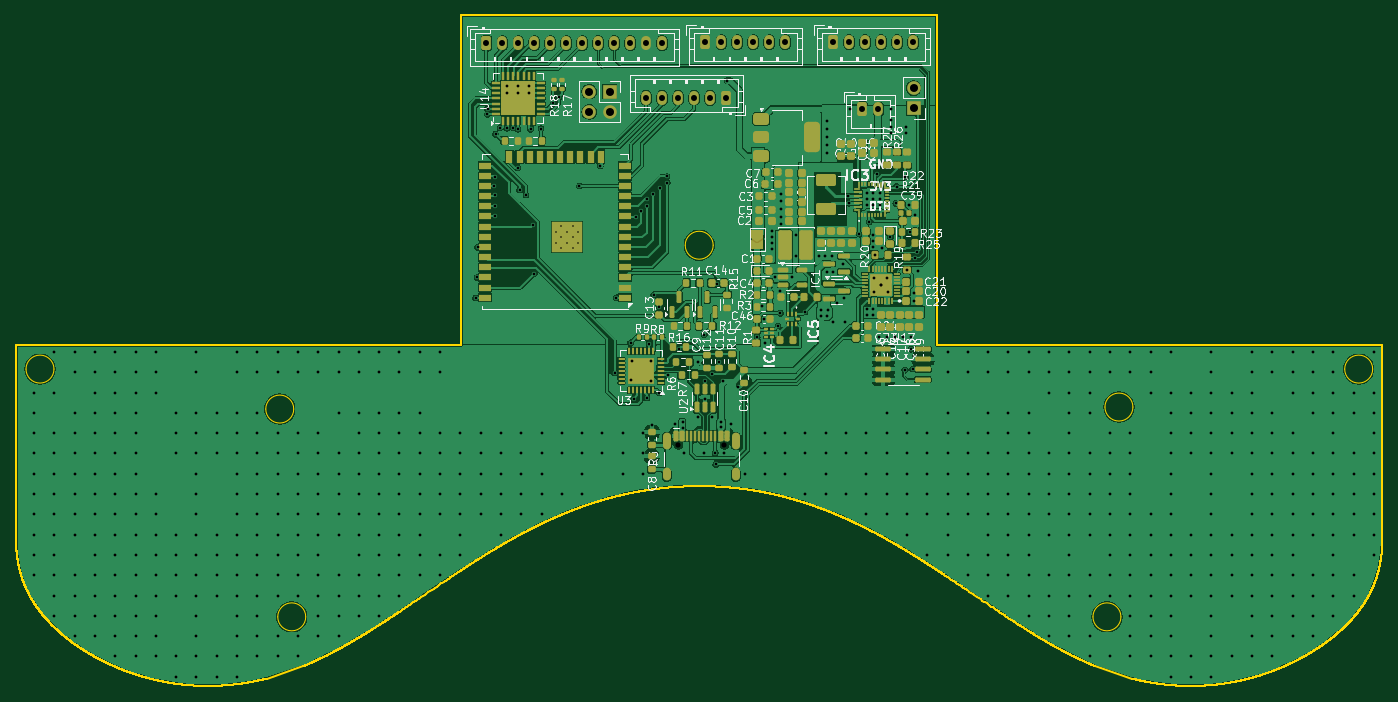
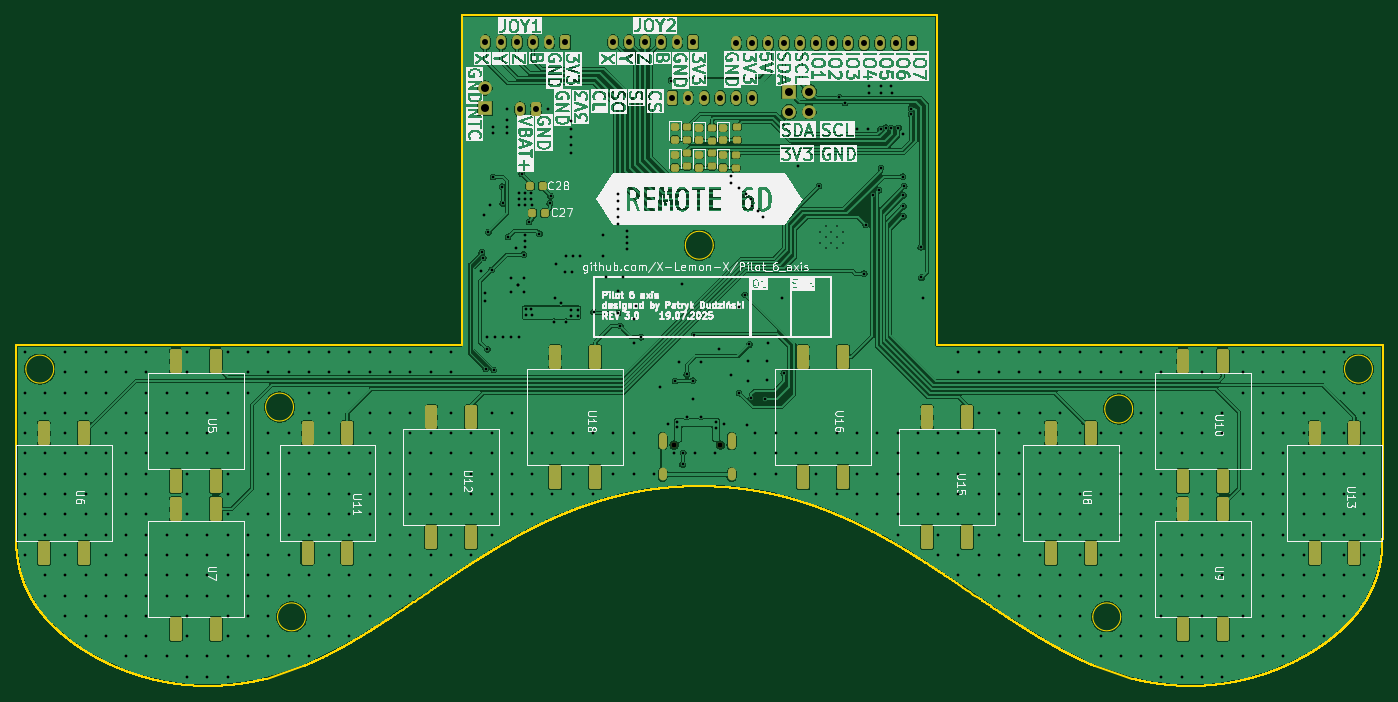
Circuit board: 9 layer files. Board 171.0 x 83.9 mm.
- bottom_copper: Pilot6Axis_v2-CuBottom.gbr (310208 bytes)
- top_copper: Pilot6Axis_v2-CuTop.gbr (419388 bytes)
- outline: Pilot6Axis_v2-EdgeCuts.gbr (127958 bytes)
- bottom_mask: Pilot6Axis_v2-MaskBottom.gbr (5767 bytes)
- top_mask: Pilot6Axis_v2-MaskTop.gbr (19687 bytes)
- drill: Pilot6Axis_v2-NPTH.drl (406 bytes)
- drill: Pilot6Axis_v2-PTH.drl (14412 bytes)
- bottom_silk: Pilot6Axis_v2-SilkBottom.gbr (329142 bytes)
- top_silk: Pilot6Axis_v2-SilkTop.gbr (144759 bytes)

=== bottom_copper: Pilot6Axis_v2-CuBottom.gbr (310208 bytes, source omitted) ===
=== top_copper: Pilot6Axis_v2-CuTop.gbr (419388 bytes, source omitted) ===
=== outline: Pilot6Axis_v2-EdgeCuts.gbr (127958 bytes, source omitted) ===
=== bottom_mask: Pilot6Axis_v2-MaskBottom.gbr ===
%TF.GenerationSoftware,KiCad,Pcbnew,9.0.2-9.0.2-0~ubuntu24.04.1*%
%TF.CreationDate,2025-07-25T01:35:49+02:00*%
%TF.ProjectId,Pilot6Axis_v2,50696c6f-7436-4417-9869-735f76322e6b,rev?*%
%TF.SameCoordinates,Original*%
%TF.FileFunction,Soldermask,Bot*%
%TF.FilePolarity,Negative*%
%FSLAX46Y46*%
G04 Gerber Fmt 4.6, Leading zero omitted, Abs format (unit mm)*
G04 Created by KiCad (PCBNEW 9.0.2-9.0.2-0~ubuntu24.04.1) date 2025-07-25 01:35:49*
%MOMM*%
%LPD*%
G01*
G04 APERTURE LIST*
G04 Aperture macros list*
%AMRoundRect*
0 Rectangle with rounded corners*
0 $1 Rounding radius*
0 $2 $3 $4 $5 $6 $7 $8 $9 X,Y pos of 4 corners*
0 Add a 4 corners polygon primitive as box body*
4,1,4,$2,$3,$4,$5,$6,$7,$8,$9,$2,$3,0*
0 Add four circle primitives for the rounded corners*
1,1,$1+$1,$2,$3*
1,1,$1+$1,$4,$5*
1,1,$1+$1,$6,$7*
1,1,$1+$1,$8,$9*
0 Add four rect primitives between the rounded corners*
20,1,$1+$1,$2,$3,$4,$5,0*
20,1,$1+$1,$4,$5,$6,$7,0*
20,1,$1+$1,$6,$7,$8,$9,0*
20,1,$1+$1,$8,$9,$2,$3,0*%
G04 Aperture macros list end*
%ADD10RoundRect,0.250000X-0.350000X-0.625000X0.350000X-0.625000X0.350000X0.625000X-0.350000X0.625000X0*%
%ADD11O,1.200000X1.750000*%
%ADD12C,0.650000*%
%ADD13O,1.000000X2.100000*%
%ADD14O,1.000000X1.600000*%
%ADD15RoundRect,0.250000X0.350000X0.625000X-0.350000X0.625000X-0.350000X-0.625000X0.350000X-0.625000X0*%
%ADD16R,1.700000X1.700000*%
%ADD17C,1.700000*%
%ADD18RoundRect,0.244000X0.244000X0.269000X-0.244000X0.269000X-0.244000X-0.269000X0.244000X-0.269000X0*%
%ADD19RoundRect,0.225000X-0.525000X1.275000X-0.525000X-1.275000X0.525000X-1.275000X0.525000X1.275000X0*%
%ADD20RoundRect,0.219000X-0.294000X0.219000X-0.294000X-0.219000X0.294000X-0.219000X0.294000X0.219000X0*%
%ADD21RoundRect,0.239000X-0.274000X0.239000X-0.274000X-0.239000X0.274000X-0.239000X0.274000X0.239000X0*%
%ADD22RoundRect,0.244000X-0.244000X-0.269000X0.244000X-0.269000X0.244000X0.269000X-0.244000X0.269000X0*%
G04 APERTURE END LIST*
D10*
%TO.C,J9*%
X169811200Y-65730800D03*
D11*
X171811200Y-65730800D03*
X173811200Y-65730800D03*
X175811200Y-65730800D03*
X177811200Y-65730800D03*
X179811200Y-65730800D03*
%TD*%
D12*
%TO.C,J3*%
X150421200Y-116125800D03*
X156201200Y-116125800D03*
D13*
X148991200Y-115625800D03*
D14*
X148991200Y-119805800D03*
D13*
X157631200Y-115625800D03*
D14*
X157631200Y-119805800D03*
%TD*%
D10*
%TO.C,J8*%
X126411200Y-65830800D03*
D11*
X128411200Y-65830800D03*
X130411200Y-65830800D03*
X132411200Y-65830800D03*
X134411200Y-65830800D03*
X136411200Y-65830800D03*
X138411200Y-65830800D03*
X140411200Y-65830800D03*
X142411200Y-65830800D03*
X144411200Y-65830800D03*
X146411200Y-65830800D03*
X148411200Y-65830800D03*
%TD*%
D15*
%TO.C,J4*%
X156411200Y-72680800D03*
D11*
X154411200Y-72680800D03*
X152411200Y-72680800D03*
X150411200Y-72680800D03*
X148411200Y-72680800D03*
X146411200Y-72680800D03*
%TD*%
D16*
%TO.C,TH1*%
X179861200Y-74005800D03*
D17*
X179861200Y-71465800D03*
%TD*%
D10*
%TO.C,J1*%
X173461200Y-74130800D03*
D11*
X175461200Y-74130800D03*
%TD*%
D10*
%TO.C,J10*%
X153811200Y-65730800D03*
D11*
X155811200Y-65730800D03*
X157811200Y-65730800D03*
X159811200Y-65730800D03*
X161811200Y-65730800D03*
X163811200Y-65730800D03*
%TD*%
D16*
%TO.C,J6*%
X141831200Y-71900800D03*
D17*
X139291200Y-71900800D03*
X141831200Y-74440800D03*
X139291200Y-74440800D03*
%TD*%
D18*
%TO.C,C28*%
X174218020Y-83702800D03*
X172658020Y-83702800D03*
%TD*%
D19*
%TO.C,U12*%
X181561200Y-112630800D03*
X181561200Y-127630800D03*
X186561200Y-112630800D03*
X186561200Y-127630800D03*
%TD*%
%TO.C,U7*%
X213561200Y-124130800D03*
X213561200Y-139130800D03*
X218561200Y-124130800D03*
X218561200Y-139130800D03*
%TD*%
D20*
%TO.C,R14*%
X151461200Y-79620800D03*
X151461200Y-81260800D03*
%TD*%
D21*
%TO.C,D5*%
X156061200Y-79850800D03*
X156061200Y-81430800D03*
%TD*%
D20*
%TO.C,R13*%
X148481200Y-79820800D03*
X148481200Y-81460800D03*
%TD*%
D21*
%TO.C,D4*%
X153061200Y-79850800D03*
X153061200Y-81430800D03*
%TD*%
D19*
%TO.C,U9*%
X87561200Y-124130800D03*
X87561200Y-139130800D03*
X92561200Y-124130800D03*
X92561200Y-139130800D03*
%TD*%
D21*
%TO.C,D7*%
X153061200Y-76440800D03*
X153061200Y-78020800D03*
%TD*%
D19*
%TO.C,U18*%
X166061200Y-105130800D03*
X166061200Y-120130800D03*
X171061200Y-105130800D03*
X171061200Y-120130800D03*
%TD*%
%TO.C,U6*%
X230061200Y-114630800D03*
X230061200Y-129630800D03*
X235061200Y-114630800D03*
X235061200Y-129630800D03*
%TD*%
D22*
%TO.C,C27*%
X172358020Y-87102800D03*
X173918020Y-87102800D03*
%TD*%
D19*
%TO.C,U10*%
X87561200Y-105630800D03*
X87561200Y-120630800D03*
X92561200Y-105630800D03*
X92561200Y-120630800D03*
%TD*%
%TO.C,U11*%
X197061200Y-114630800D03*
X197061200Y-129630800D03*
X202061200Y-114630800D03*
X202061200Y-129630800D03*
%TD*%
%TO.C,U8*%
X104061200Y-114630800D03*
X104061200Y-129630800D03*
X109061200Y-114630800D03*
X109061200Y-129630800D03*
%TD*%
D21*
%TO.C,D3*%
X150081200Y-79850800D03*
X150081200Y-81430800D03*
%TD*%
D19*
%TO.C,U15*%
X119561200Y-112630800D03*
X119561200Y-127630800D03*
X124561200Y-112630800D03*
X124561200Y-127630800D03*
%TD*%
%TO.C,U13*%
X71061200Y-114630800D03*
X71061200Y-129630800D03*
X76061200Y-114630800D03*
X76061200Y-129630800D03*
%TD*%
D21*
%TO.C,D8*%
X156061200Y-76340800D03*
X156061200Y-77920800D03*
%TD*%
D20*
%TO.C,R28*%
X154541200Y-79620800D03*
X154541200Y-81260800D03*
%TD*%
D19*
%TO.C,U16*%
X135061200Y-105130800D03*
X135061200Y-120130800D03*
X140061200Y-105130800D03*
X140061200Y-120130800D03*
%TD*%
D20*
%TO.C,R32*%
X154561200Y-76310800D03*
X154561200Y-77950800D03*
%TD*%
D21*
%TO.C,D6*%
X150061200Y-76440800D03*
X150061200Y-78020800D03*
%TD*%
D20*
%TO.C,R31*%
X151421200Y-76410800D03*
X151421200Y-78050800D03*
%TD*%
%TO.C,R30*%
X148331200Y-76310800D03*
X148331200Y-77950800D03*
%TD*%
D19*
%TO.C,U5*%
X213561200Y-105630800D03*
X213561200Y-120630800D03*
X218561200Y-105630800D03*
X218561200Y-120630800D03*
%TD*%
M02*

=== top_mask: Pilot6Axis_v2-MaskTop.gbr (19687 bytes, source omitted) ===
=== drill: Pilot6Axis_v2-NPTH.drl ===
M48
; DRILL file {KiCad 9.0.2-9.0.2-0~ubuntu24.04.1} date 2025-07-25T01:35:49+0200
; FORMAT={-:-/ absolute / inch / decimal}
; #@! TF.CreationDate,2025-07-25T01:35:49+02:00
; #@! TF.GenerationSoftware,Kicad,Pcbnew,9.0.2-9.0.2-0~ubuntu24.04.1
; #@! TF.FileFunction,NonPlated,1,2,NPTH
FMAT,2
INCH
; #@! TA.AperFunction,NonPlated,NPTH,ComponentDrill
T1C0.0256
%
G90
G05
T1
X5.9221Y-4.5719
X6.1497Y-4.5719
M30

=== drill: Pilot6Axis_v2-PTH.drl (14412 bytes, source omitted) ===
=== bottom_silk: Pilot6Axis_v2-SilkBottom.gbr (329142 bytes, source omitted) ===
=== top_silk: Pilot6Axis_v2-SilkTop.gbr (144759 bytes, source omitted) ===
